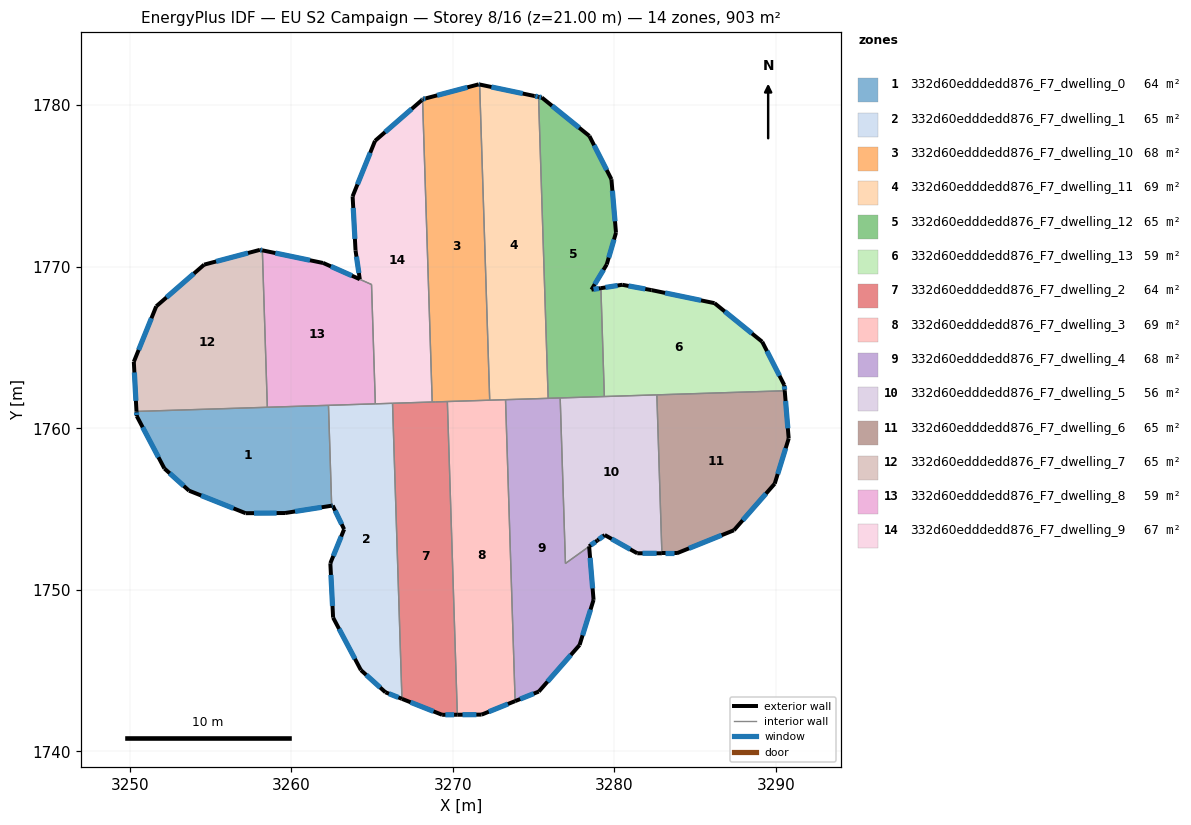
=== STOREY PLAN SPEC (per zone: floor XY polygon, exterior-wall plan segments, windows/doors) ===
zone 1: 332d60edddedd876_F7_dwelling_0  (63.9 m²)
  floor: (3262.31, 1761.42) (3262.51, 1755.21) (3259.62, 1754.76) (3257.18, 1754.75) (3253.68, 1756.14) (3252.15, 1757.51) (3250.44, 1760.76) (3250.42, 1761.05)
  exterior wall: (3252.15, 1757.51) – (3253.68, 1756.14)  [2.1 m]
    window: (3252.48, 1757.22) – (3253.35, 1756.44)  [2.0 m²]
  exterior wall: (3250.44, 1760.76) – (3252.15, 1757.51)  [3.7 m]
    window: (3250.81, 1760.07) – (3251.78, 1758.21)  [3.6 m²]
  exterior wall: (3250.42, 1761.05) – (3250.44, 1760.76)  [0.3 m]
    window: (3250.43, 1760.99) – (3250.44, 1760.82)  [0.3 m²]
  exterior wall: (3259.62, 1754.76) – (3262.51, 1755.21)  [2.9 m]
    window: (3260.24, 1754.86) – (3261.89, 1755.11)  [2.9 m²]
  exterior wall: (3257.18, 1754.75) – (3259.62, 1754.76)  [2.4 m]
    window: (3257.70, 1754.75) – (3259.10, 1754.76)  [2.4 m²]
  exterior wall: (3253.68, 1756.14) – (3257.18, 1754.75)  [3.8 m]
    window: (3254.43, 1755.84) – (3256.43, 1755.05)  [3.7 m²]
  interior walls: 3
zone 2: 332d60edddedd876_F7_dwelling_1  (65.1 m²)
  floor: (3266.27, 1761.55) (3266.86, 1743.26) (3265.83, 1743.66) (3264.32, 1745.03) (3262.59, 1748.28) (3262.42, 1751.65) (3263.28, 1753.75) (3262.57, 1755.22) (3262.51, 1755.21) (3262.31, 1761.42)
  exterior wall: (3262.57, 1755.22) – (3263.28, 1753.75)  [1.6 m]
    window: (3262.72, 1754.91) – (3263.13, 1754.07)  [1.6 m²]
  exterior wall: (3262.51, 1755.21) – (3262.57, 1755.22)  [0.1 m]
    window: (3262.52, 1755.21) – (3262.56, 1755.22)  [0.1 m²]
  exterior wall: (3265.83, 1743.66) – (3266.86, 1743.26)  [1.1 m]
    window: (3266.05, 1743.58) – (3266.64, 1743.34)  [1.1 m²]
  exterior wall: (3264.32, 1745.03) – (3265.83, 1743.66)  [2.0 m]
    window: (3264.64, 1744.74) – (3265.51, 1743.96)  [2.0 m²]
  exterior wall: (3262.59, 1748.28) – (3264.32, 1745.03)  [3.7 m]
    window: (3262.96, 1747.59) – (3263.95, 1745.73)  [3.6 m²]
  exterior wall: (3262.42, 1751.65) – (3262.59, 1748.28)  [3.4 m]
    window: (3262.46, 1750.93) – (3262.56, 1749.00)  [3.3 m²]
  exterior wall: (3263.28, 1753.75) – (3262.42, 1751.65)  [2.3 m]
    window: (3263.09, 1753.30) – (3262.61, 1752.10)  [2.2 m²]
  interior walls: 4
zone 3: 332d60edddedd876_F7_dwelling_10  (68.3 m²)
  floor: (3271.67, 1781.28) (3272.29, 1761.74) (3268.93, 1761.64) (3268.73, 1761.63) (3268.13, 1780.36) (3268.16, 1780.38) (3268.33, 1780.42) (3271.61, 1781.29)
  exterior wall: (3268.33, 1780.42) – (3268.16, 1780.38)  [0.2 m]
    window: (3268.29, 1780.42) – (3268.19, 1780.39)  [0.2 m²]
  exterior wall: (3271.61, 1781.29) – (3268.33, 1780.42)  [3.4 m]
    window: (3270.91, 1781.11) – (3269.03, 1780.61)  [3.3 m²]
  exterior wall: (3271.67, 1781.28) – (3271.61, 1781.29)  [0.1 m]
    window: (3271.65, 1781.29) – (3271.62, 1781.29)  [0.1 m²]
  exterior wall: (3268.16, 1780.38) – (3268.13, 1780.36)  [0.0 m]
  interior walls: 5
zone 4: 332d60edddedd876_F7_dwelling_11  (69.2 m²)
  floor: (3275.31, 1780.52) (3275.91, 1761.86) (3272.29, 1761.74) (3271.67, 1781.28) (3275.06, 1780.57)
  exterior wall: (3275.06, 1780.57) – (3271.67, 1781.28)  [3.5 m]
    window: (3274.33, 1780.72) – (3272.39, 1781.13)  [3.4 m²]
  exterior wall: (3275.31, 1780.52) – (3275.06, 1780.57)  [0.3 m]
    window: (3275.26, 1780.53) – (3275.11, 1780.56)  [0.3 m²]
  interior walls: 4
zone 5: 332d60edddedd876_F7_dwelling_12  (65.3 m²)
  floor: (3278.46, 1778.10) (3279.82, 1775.42) (3280.10, 1772.11) (3279.53, 1770.15) (3278.59, 1768.58) (3279.17, 1768.68) (3279.39, 1761.97) (3275.91, 1761.86) (3275.31, 1780.52) (3275.51, 1780.48)
  exterior wall: (3279.53, 1770.15) – (3280.10, 1772.11)  [2.0 m]
    window: (3279.66, 1770.57) – (3279.98, 1771.69)  [2.0 m²]
  exterior wall: (3278.59, 1768.58) – (3279.53, 1770.15)  [1.8 m]
    window: (3278.79, 1768.92) – (3279.33, 1769.81)  [1.8 m²]
  exterior wall: (3279.17, 1768.68) – (3278.59, 1768.58)  [0.6 m]
    window: (3279.05, 1768.66) – (3278.71, 1768.60)  [0.6 m²]
  exterior wall: (3275.51, 1780.48) – (3275.31, 1780.52)  [0.2 m]
    window: (3275.47, 1780.49) – (3275.35, 1780.51)  [0.2 m²]
  exterior wall: (3278.46, 1778.10) – (3275.51, 1780.48)  [3.8 m]
    window: (3277.83, 1778.61) – (3276.14, 1779.97)  [3.7 m²]
  exterior wall: (3279.82, 1775.42) – (3278.46, 1778.10)  [3.0 m]
    window: (3279.53, 1775.99) – (3278.75, 1777.52)  [2.9 m²]
  exterior wall: (3280.10, 1772.11) – (3279.82, 1775.42)  [3.3 m]
    window: (3280.04, 1772.82) – (3279.88, 1774.71)  [3.3 m²]
  interior walls: 4
zone 6: 332d60edddedd876_F7_dwelling_13  (59.0 m²)
  floor: (3289.16, 1765.36) (3290.52, 1762.68) (3290.55, 1762.33) (3279.39, 1761.97) (3279.17, 1768.68) (3280.49, 1768.89) (3282.31, 1768.56) (3286.21, 1767.75)
  exterior wall: (3289.16, 1765.36) – (3286.21, 1767.75)  [3.8 m]
    window: (3288.52, 1765.87) – (3286.84, 1767.24)  [3.7 m²]
  exterior wall: (3290.52, 1762.68) – (3289.16, 1765.36)  [3.0 m]
    window: (3290.23, 1763.25) – (3289.45, 1764.78)  [2.9 m²]
  exterior wall: (3290.55, 1762.33) – (3290.52, 1762.68)  [0.4 m]
    window: (3290.54, 1762.40) – (3290.53, 1762.60)  [0.3 m²]
  exterior wall: (3280.49, 1768.89) – (3279.17, 1768.68)  [1.3 m]
    window: (3280.21, 1768.84) – (3279.45, 1768.72)  [1.3 m²]
  exterior wall: (3282.31, 1768.56) – (3280.49, 1768.89)  [1.9 m]
    window: (3281.92, 1768.63) – (3280.88, 1768.82)  [1.8 m²]
  exterior wall: (3286.21, 1767.75) – (3282.31, 1768.56)  [4.0 m]
    window: (3285.37, 1767.92) – (3283.14, 1768.38)  [3.9 m²]
  interior walls: 3
zone 7: 332d60edddedd876_F7_dwelling_2  (64.5 m²)
  floor: (3269.67, 1761.66) (3270.28, 1742.27) (3269.34, 1742.27) (3266.86, 1743.26) (3266.27, 1761.55)
  exterior wall: (3269.34, 1742.27) – (3270.28, 1742.27)  [0.9 m]
    window: (3269.54, 1742.27) – (3270.08, 1742.27)  [0.9 m²]
  exterior wall: (3266.86, 1743.26) – (3269.34, 1742.27)  [2.7 m]
    window: (3267.39, 1743.04) – (3268.81, 1742.48)  [2.6 m²]
  interior walls: 6
zone 8: 332d60edddedd876_F7_dwelling_3  (69.2 m²)
  floor: (3273.27, 1761.77) (3273.86, 1743.12) (3271.79, 1742.28) (3270.28, 1742.27) (3269.67, 1761.66)
  exterior wall: (3271.79, 1742.28) – (3273.86, 1743.12)  [2.2 m]
    window: (3272.23, 1742.46) – (3273.42, 1742.94)  [2.2 m²]
  exterior wall: (3270.28, 1742.27) – (3271.79, 1742.28)  [1.5 m]
    window: (3270.61, 1742.27) – (3271.47, 1742.28)  [1.5 m²]
  interior walls: 4
zone 9: 332d60edddedd876_F7_dwelling_4  (67.9 m²)
  floor: (3276.65, 1761.88) (3276.98, 1751.64) (3278.45, 1752.69) (3278.72, 1749.38) (3277.85, 1746.59) (3275.33, 1743.71) (3273.86, 1743.12) (3273.27, 1761.77)
  exterior wall: (3278.72, 1749.38) – (3278.44, 1752.69)  [3.3 m]
    window: (3278.66, 1750.09) – (3278.50, 1751.98)  [3.3 m²]
  exterior wall: (3277.85, 1746.59) – (3278.72, 1749.38)  [2.9 m]
    window: (3278.04, 1747.19) – (3278.53, 1748.78)  [2.9 m²]
  exterior wall: (3275.33, 1743.71) – (3277.85, 1746.59)  [3.8 m]
    window: (3275.87, 1744.32) – (3277.31, 1745.97)  [3.8 m²]
  exterior wall: (3273.86, 1743.12) – (3275.33, 1743.71)  [1.6 m]
    window: (3274.18, 1743.24) – (3275.01, 1743.58)  [1.5 m²]
  interior walls: 5
zone 10: 332d60edddedd876_F7_dwelling_5  (56.4 m²)
  floor: (3282.64, 1762.07) (3282.95, 1752.26) (3281.42, 1752.27) (3279.41, 1753.40) (3278.95, 1753.05) (3278.44, 1752.70) (3276.98, 1751.64) (3276.65, 1761.88)
  exterior wall: (3281.42, 1752.27) – (3282.95, 1752.26)  [1.5 m]
    window: (3281.75, 1752.27) – (3282.62, 1752.27)  [1.5 m²]
  exterior wall: (3279.41, 1753.40) – (3281.42, 1752.27)  [2.3 m]
    window: (3279.84, 1753.15) – (3280.99, 1752.51)  [2.3 m²]
  exterior wall: (3278.95, 1753.05) – (3279.41, 1753.40)  [0.6 m]
    window: (3279.05, 1753.13) – (3279.31, 1753.32)  [0.6 m²]
  exterior wall: (3278.44, 1752.70) – (3278.45, 1752.70) – (3278.95, 1753.05)  [0.6 m]
    window: (3278.55, 1752.77) – (3278.55, 1752.77) – (3278.84, 1752.98)  [0.6 m²]
  interior walls: 5
zone 11: 332d60edddedd876_F7_dwelling_6  (64.5 m²)
  floor: (3290.55, 1762.33) (3290.80, 1759.37) (3289.93, 1756.58) (3287.41, 1753.69) (3283.86, 1752.26) (3282.95, 1752.26) (3282.64, 1762.07)
  exterior wall: (3287.41, 1753.69) – (3289.93, 1756.58)  [3.8 m]
    window: (3287.95, 1754.31) – (3289.39, 1755.96)  [3.8 m²]
  exterior wall: (3283.86, 1752.26) – (3287.41, 1753.69)  [3.8 m]
    window: (3284.62, 1752.57) – (3286.65, 1753.39)  [3.7 m²]
  exterior wall: (3282.95, 1752.26) – (3283.86, 1752.26)  [0.9 m]
    window: (3283.14, 1752.26) – (3283.67, 1752.26)  [0.9 m²]
  exterior wall: (3290.80, 1759.37) – (3290.55, 1762.33)  [3.0 m]
    window: (3290.74, 1760.00) – (3290.60, 1761.69)  [2.9 m²]
  exterior wall: (3289.93, 1756.58) – (3290.80, 1759.37)  [2.9 m]
    window: (3290.12, 1757.17) – (3290.61, 1758.77)  [2.9 m²]
  interior walls: 2
zone 12: 332d60edddedd876_F7_dwelling_7  (64.5 m²)
  floor: (3258.22, 1771.02) (3258.52, 1761.30) (3250.42, 1761.05) (3250.26, 1764.12) (3251.65, 1767.55) (3254.61, 1770.13) (3258.07, 1771.05)
  exterior wall: (3258.22, 1771.02) – (3258.07, 1771.05)  [0.2 m]
    window: (3258.18, 1771.02) – (3258.10, 1771.04)  [0.1 m²]
  exterior wall: (3250.26, 1764.12) – (3250.42, 1761.05)  [3.1 m]
    window: (3250.29, 1763.46) – (3250.39, 1761.70)  [3.0 m²]
  exterior wall: (3251.65, 1767.55) – (3250.26, 1764.12)  [3.7 m]
    window: (3251.35, 1766.82) – (3250.56, 1764.85)  [3.6 m²]
  exterior wall: (3254.61, 1770.13) – (3251.65, 1767.55)  [3.9 m]
    window: (3253.98, 1769.58) – (3252.28, 1768.10)  [3.9 m²]
  exterior wall: (3258.07, 1771.05) – (3254.61, 1770.13)  [3.6 m]
    window: (3257.33, 1770.85) – (3255.35, 1770.33)  [3.5 m²]
  interior walls: 2
zone 13: 332d60edddedd876_F7_dwelling_8  (58.5 m²)
  floor: (3264.97, 1768.90) (3265.21, 1761.52) (3258.52, 1761.30) (3258.22, 1771.02) (3261.97, 1770.24)
  exterior wall: (3261.97, 1770.24) – (3258.22, 1771.02)  [3.8 m]
    window: (3261.16, 1770.40) – (3259.02, 1770.85)  [3.8 m²]
  interior walls: 5
zone 14: 332d60edddedd876_F7_dwelling_9  (66.7 m²)
  floor: (3268.13, 1780.36) (3268.73, 1761.63) (3268.68, 1761.63) (3265.21, 1761.52) (3264.97, 1768.90) (3261.97, 1770.24) (3264.25, 1769.23) (3263.98, 1771.01) (3263.80, 1774.36) (3265.19, 1777.80) (3268.08, 1780.31)
  exterior wall: (3264.25, 1769.23) – (3261.97, 1770.24)  [2.5 m]
    window: (3263.76, 1769.45) – (3262.46, 1770.03)  [2.4 m²]
  exterior wall: (3263.98, 1771.01) – (3264.25, 1769.23)  [1.8 m]
    window: (3264.04, 1770.63) – (3264.19, 1769.61)  [1.8 m²]
  exterior wall: (3263.80, 1774.36) – (3263.98, 1771.01)  [3.4 m]
    window: (3263.84, 1773.64) – (3263.94, 1771.73)  [3.3 m²]
  exterior wall: (3265.19, 1777.80) – (3263.80, 1774.36)  [3.7 m]
    window: (3264.89, 1777.06) – (3264.10, 1775.10)  [3.6 m²]
  exterior wall: (3268.08, 1780.31) – (3265.19, 1777.80)  [3.8 m]
    window: (3267.46, 1779.77) – (3265.81, 1778.34)  [3.8 m²]
  exterior wall: (3268.13, 1780.36) – (3268.08, 1780.31)  [0.1 m]
    window: (3268.12, 1780.35) – (3268.09, 1780.32)  [0.1 m²]
  interior walls: 6

=== DERIVED (storey summary) ===
Building: EU S2 Campaign
Storey: 8 of 16  (floor level z = 21.00 m)
Storey gross floor area: 903.0 m²
Zones on this storey: 14
  - 332d60edddedd876_F7_dwelling_0: floor 63.9 m²; exterior wall 15.1 m (45.4 m²); 6 window(s) 14.8 m²; WWR 32.7%
  - 332d60edddedd876_F7_dwelling_1: floor 65.1 m²; exterior wall 14.2 m (42.5 m²); 7 window(s) 13.9 m²; WWR 32.7%
  - 332d60edddedd876_F7_dwelling_10: floor 68.3 m²; exterior wall 3.7 m (11.0 m²); 3 window(s) 3.6 m²; WWR 32.4%
  - 332d60edddedd876_F7_dwelling_11: floor 69.2 m²; exterior wall 3.7 m (11.2 m²); 2 window(s) 3.7 m²; WWR 32.7%
  - 332d60edddedd876_F7_dwelling_12: floor 65.3 m²; exterior wall 14.8 m (44.3 m²); 7 window(s) 14.5 m²; WWR 32.7%
  - 332d60edddedd876_F7_dwelling_13: floor 59.0 m²; exterior wall 14.3 m (43.0 m²); 6 window(s) 14.0 m²; WWR 32.7%
  - 332d60edddedd876_F7_dwelling_2: floor 64.5 m²; exterior wall 3.6 m (10.9 m²); 2 window(s) 3.5 m²; WWR 32.7%
  - 332d60edddedd876_F7_dwelling_3: floor 69.2 m²; exterior wall 3.7 m (11.2 m²); 2 window(s) 3.7 m²; WWR 32.7%
  - 332d60edddedd876_F7_dwelling_4: floor 67.9 m²; exterior wall 11.7 m (35.0 m²); 4 window(s) 11.4 m²; WWR 32.7%
  - 332d60edddedd876_F7_dwelling_5: floor 56.4 m²; exterior wall 5.0 m (15.1 m²); 4 window(s) 4.9 m²; WWR 32.7%
  - 332d60edddedd876_F7_dwelling_6: floor 64.5 m²; exterior wall 14.5 m (43.4 m²); 5 window(s) 14.2 m²; WWR 32.7%
  - 332d60edddedd876_F7_dwelling_7: floor 64.5 m²; exterior wall 14.4 m (43.3 m²); 5 window(s) 14.2 m²; WWR 32.7%
  - 332d60edddedd876_F7_dwelling_8: floor 58.5 m²; exterior wall 3.8 m (11.5 m²); 1 window(s) 3.8 m²; WWR 32.7%
  - 332d60edddedd876_F7_dwelling_9: floor 66.7 m²; exterior wall 15.2 m (45.7 m²); 6 window(s) 14.9 m²; WWR 32.7%
Zone adjacency (shared interzone walls):
  - 332d60edddedd876_F7_dwelling_0 ↔ 332d60edddedd876_F7_dwelling_1
  - 332d60edddedd876_F7_dwelling_0 ↔ 332d60edddedd876_F7_dwelling_7
  - 332d60edddedd876_F7_dwelling_0 ↔ 332d60edddedd876_F7_dwelling_8
  - 332d60edddedd876_F7_dwelling_1 ↔ 332d60edddedd876_F7_dwelling_2
  - 332d60edddedd876_F7_dwelling_1 ↔ 332d60edddedd876_F7_dwelling_8
  - 332d60edddedd876_F7_dwelling_1 ↔ 332d60edddedd876_F7_dwelling_9
  - 332d60edddedd876_F7_dwelling_10 ↔ 332d60edddedd876_F7_dwelling_11
  - 332d60edddedd876_F7_dwelling_10 ↔ 332d60edddedd876_F7_dwelling_2
  - 332d60edddedd876_F7_dwelling_10 ↔ 332d60edddedd876_F7_dwelling_3
  - 332d60edddedd876_F7_dwelling_10 ↔ 332d60edddedd876_F7_dwelling_9
  - 332d60edddedd876_F7_dwelling_11 ↔ 332d60edddedd876_F7_dwelling_12
  - 332d60edddedd876_F7_dwelling_11 ↔ 332d60edddedd876_F7_dwelling_3
  - 332d60edddedd876_F7_dwelling_11 ↔ 332d60edddedd876_F7_dwelling_4
  - 332d60edddedd876_F7_dwelling_12 ↔ 332d60edddedd876_F7_dwelling_13
  - 332d60edddedd876_F7_dwelling_12 ↔ 332d60edddedd876_F7_dwelling_4
  - 332d60edddedd876_F7_dwelling_12 ↔ 332d60edddedd876_F7_dwelling_5
  - 332d60edddedd876_F7_dwelling_13 ↔ 332d60edddedd876_F7_dwelling_5
  - 332d60edddedd876_F7_dwelling_13 ↔ 332d60edddedd876_F7_dwelling_6
  - 332d60edddedd876_F7_dwelling_2 ↔ 332d60edddedd876_F7_dwelling_3
  - 332d60edddedd876_F7_dwelling_2 ↔ 332d60edddedd876_F7_dwelling_9
  - 332d60edddedd876_F7_dwelling_3 ↔ 332d60edddedd876_F7_dwelling_4
  - 332d60edddedd876_F7_dwelling_4 ↔ 332d60edddedd876_F7_dwelling_5
  - 332d60edddedd876_F7_dwelling_5 ↔ 332d60edddedd876_F7_dwelling_6
  - 332d60edddedd876_F7_dwelling_7 ↔ 332d60edddedd876_F7_dwelling_8
  - 332d60edddedd876_F7_dwelling_8 ↔ 332d60edddedd876_F7_dwelling_9